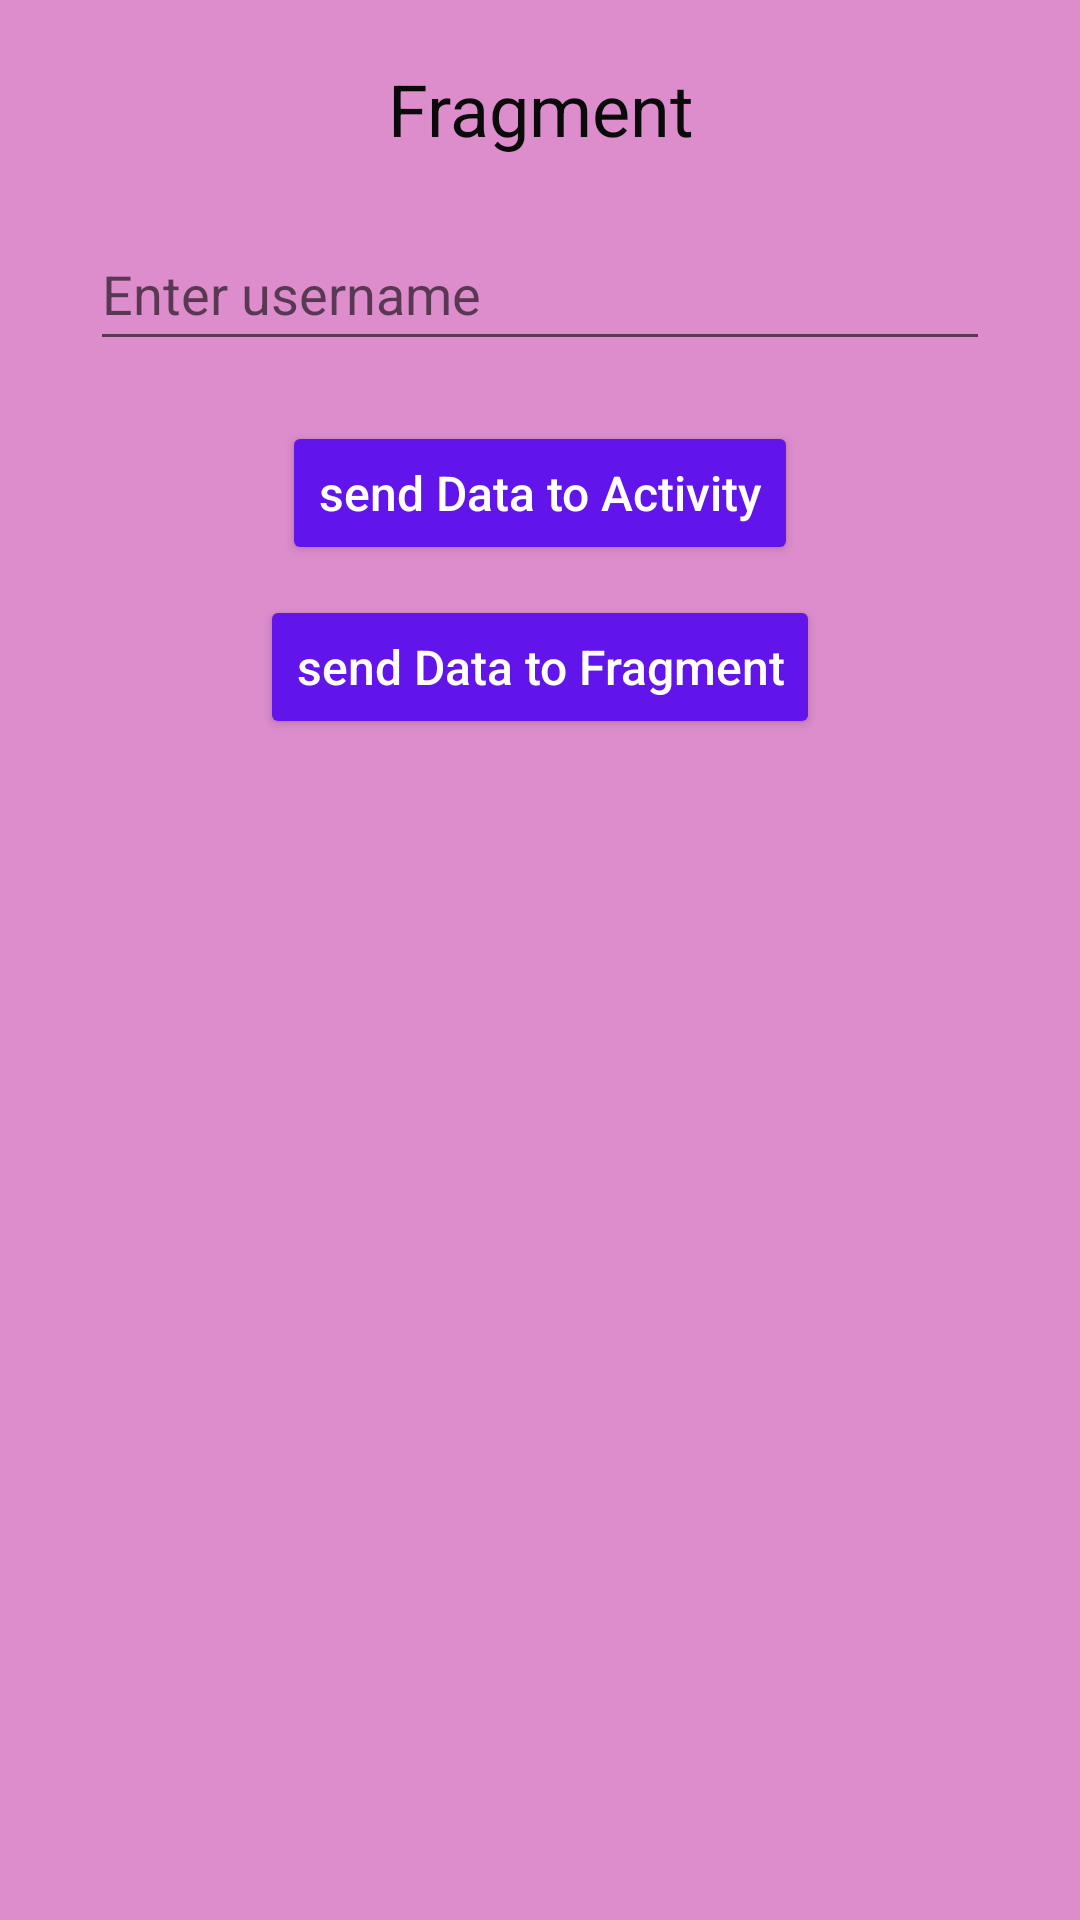

Produce the Android XML layout that renders to this screen, including the resource entries it uses.
<!-- AndroidManifest.xml: application theme Theme.DataTransferApp -->
<!-- res/layout/fragment_activity.xml -->
<?xml version="1.0" encoding="utf-8"?>
<LinearLayout xmlns:android="http://schemas.android.com/apk/res/android"
    android:layout_width="match_parent"
    android:layout_height="match_parent"
    android:background="@color/background_fragment"
    android:orientation="vertical">

    <TextView
        android:id="@+id/textView4"
        android:layout_width="match_parent"
        android:layout_height="wrap_content"
        android:layout_gravity="center_horizontal"
        android:layout_marginTop="20dp"
        android:gravity="center_horizontal"
        android:text="Fragment"
        android:textColor="#0B0A0A"
        android:textSize="24sp" />

    <EditText
        android:id="@+id/editTextEmail"
        android:layout_width="300dp"
        android:layout_height="wrap_content"
        android:layout_gravity="center_horizontal"
        android:layout_marginTop="20dp"
        android:ems="10"
        android:hint="Enter username"
        android:inputType="text"
        android:minHeight="48dp"
        android:textSize="18sp" />

    <Button
        android:id="@+id/buttonActivity"
        android:layout_width="wrap_content"
        android:layout_height="wrap_content"
        android:layout_gravity="center_horizontal"
        android:layout_marginTop="20dp"
        android:backgroundTint="@color/primary"
        android:text="send Data to Activity"
        android:textAllCaps="false"
        android:textColor="@color/white"
        android:textSize="16sp" />

    <Button
        android:id="@+id/buttonFragment"
        android:layout_width="wrap_content"
        android:layout_height="wrap_content"
        android:layout_gravity="center_horizontal"
        android:layout_marginTop="10dp"
        android:backgroundTint="@color/primary"
        android:text="send Data to Fragment"
        android:textAllCaps="false"
        android:textColor="@color/white"
        android:textSize="16sp" />
</LinearLayout>
<!-- resources referenced by this layout -->
<resources>
  <color name="background_fragment">#DD8DCC</color>
  <color name="primary">#6215EA</color>
  <color name="white">#FFFFFFFF</color>
  <style name="Theme.DataTransferApp" parent="Base.Theme.DataTransferApp" />
  <style name="Base.Theme.DataTransferApp" parent="Theme.AppCompat.DayNight.DarkActionBar">
          
           <item name="colorPrimary">@color/primary</item>
      </style>
</resources>
